30-way image classification set "datera-quest" from GitHub (AffrizaWildanFauzan/datera-quest); label vocabulary: Albizia saponaria, Dendrobium leonis, Dracaena trifasciata, Echinodorus radican, Gymnocalycium, Hopea bilitonensis, Impatiens walleriana, Lagerstroemia speciosa, Ixora acuminata, Monstera adansonii, Nepenthes sumatrana, Alocasia Black Velvet, Nepenthes reinwardtiana, Ochna kirkii, Philodendron Lemon, Portulaca sp, Quassia amara, Reutealis trisperma, Rosa sp, Russelia equisetiformis, Syzygium myrtifolium, Tabernaemontana corymbosa, Anacampseros rufescens Sunrise, 3 apocynacaea, Areca catechu, Catharanthus roseus, Ceiba pentandra, Cuphea hyssopifolia, Cymbidium bicolor, Dendrobium Uthai White.

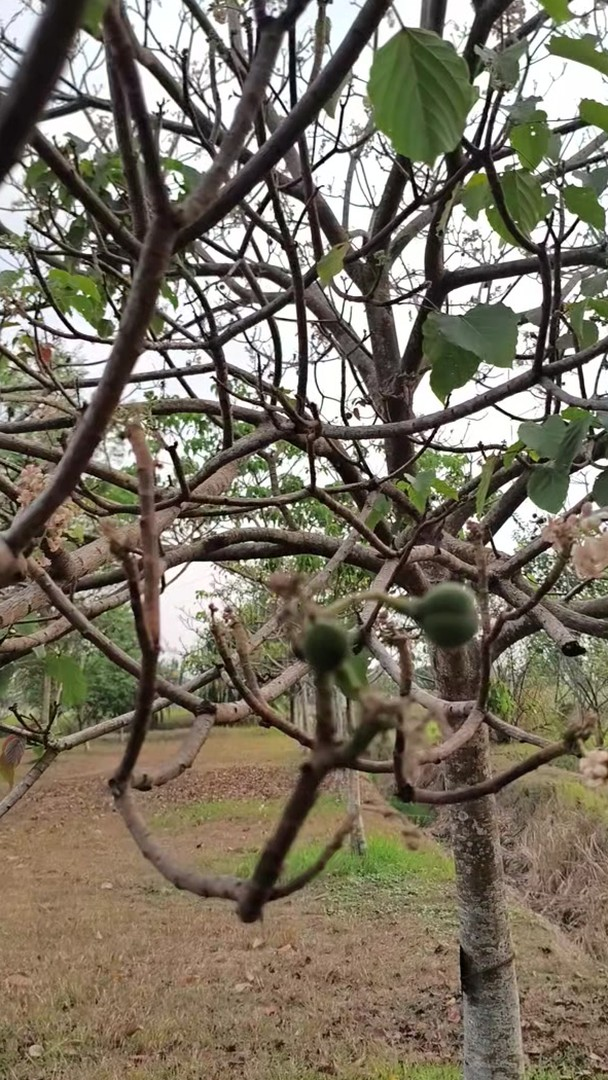
Label: Reutealis trisperma

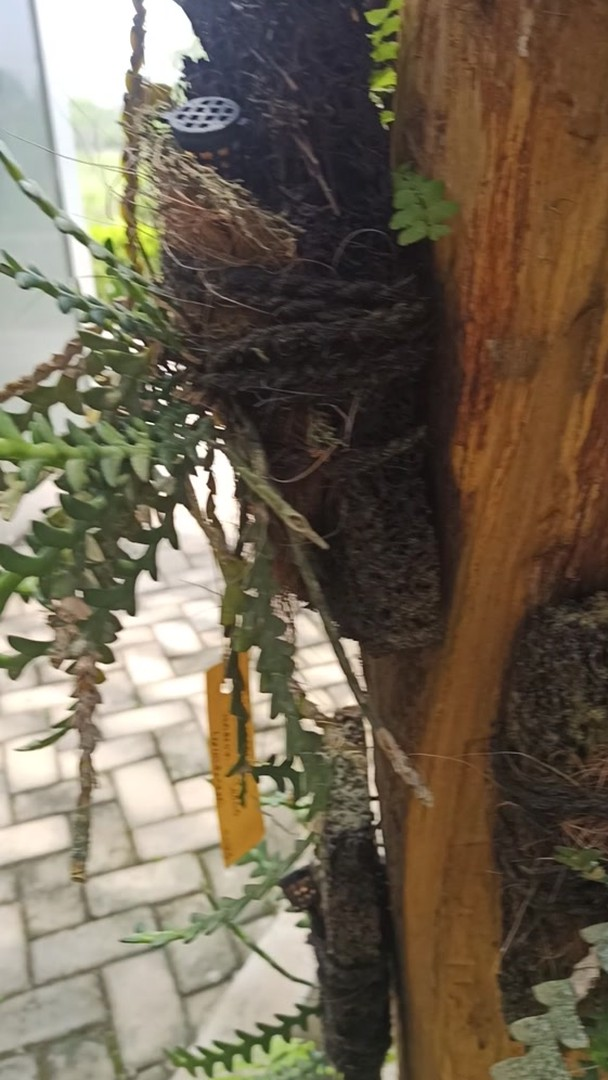
Label: Dendrobium leonis

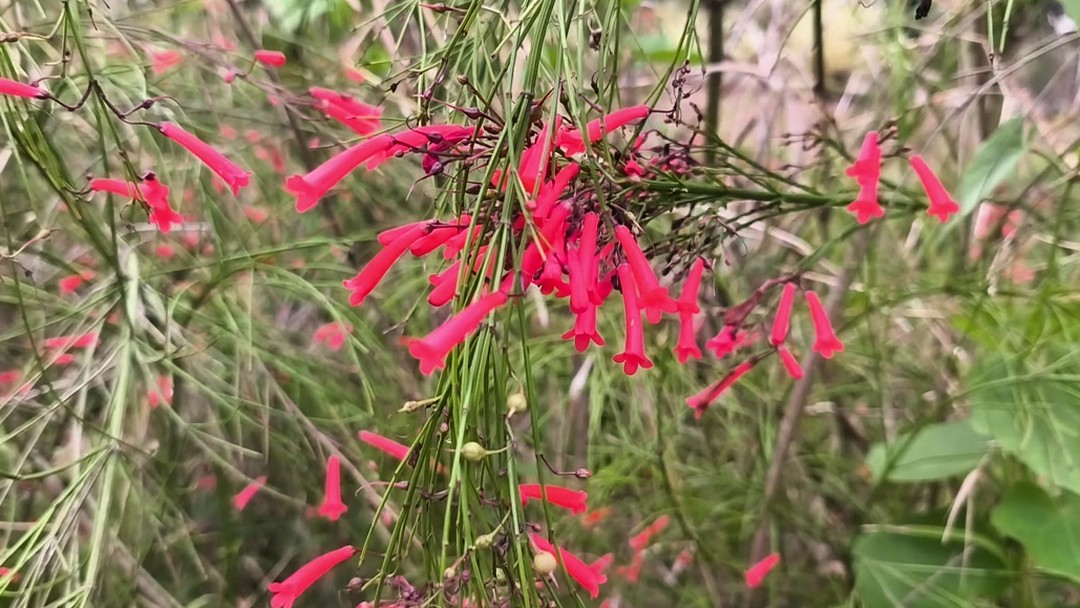
Label: Russelia equisetiformis

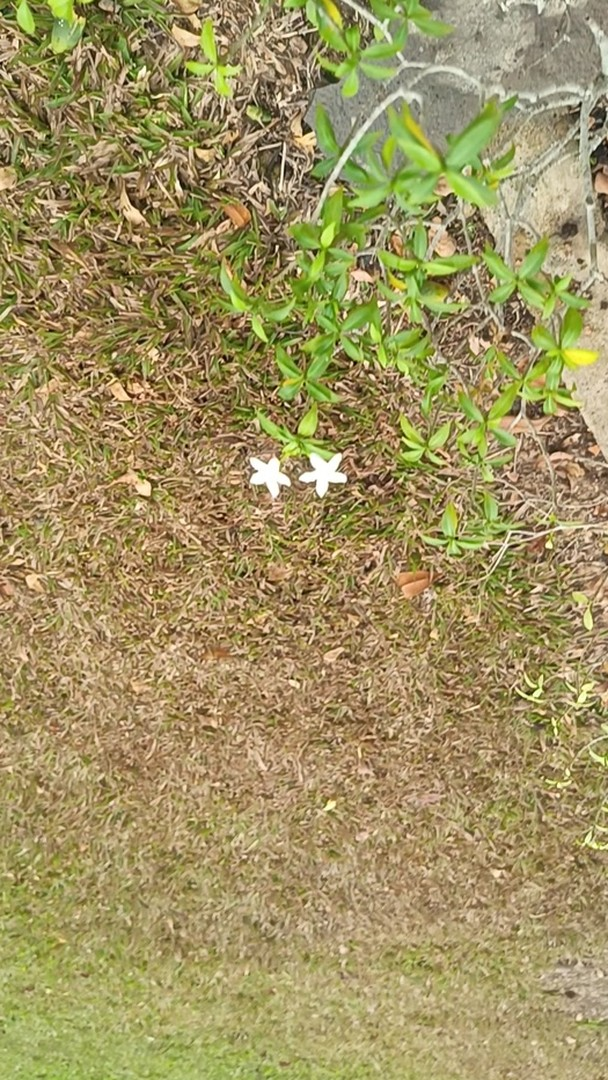
Label: Tabernaemontana corymbosa

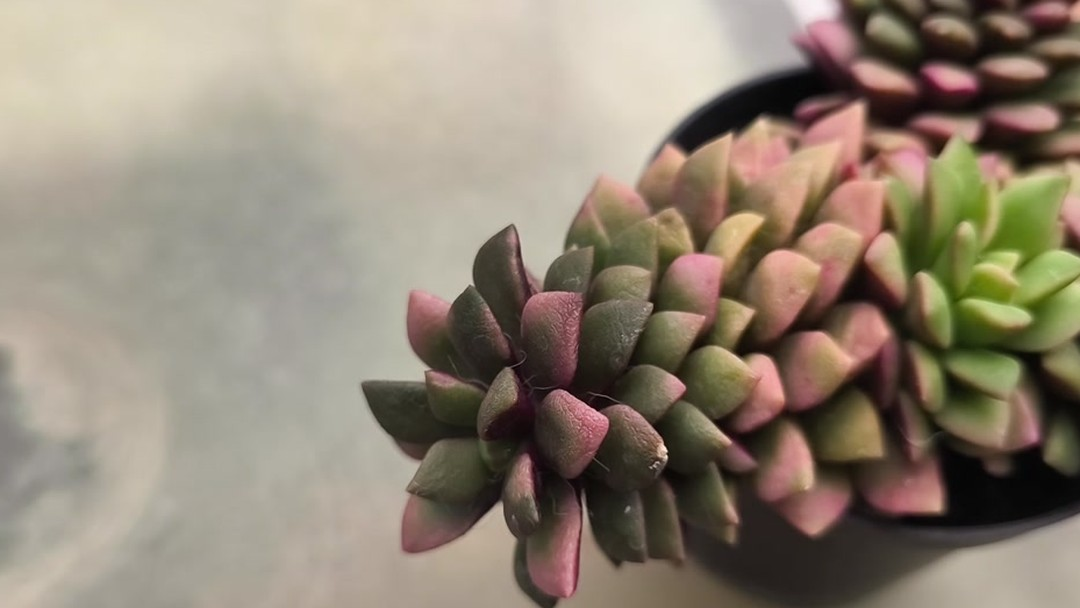
Label: Anacampseros rufescens Sunrise

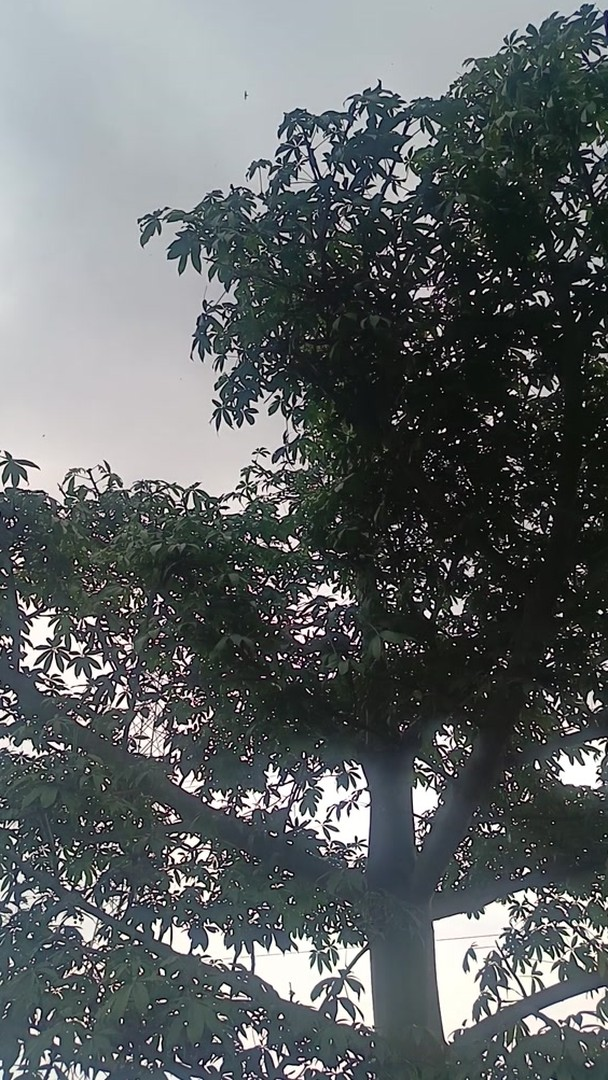
Label: Ceiba pentandra
